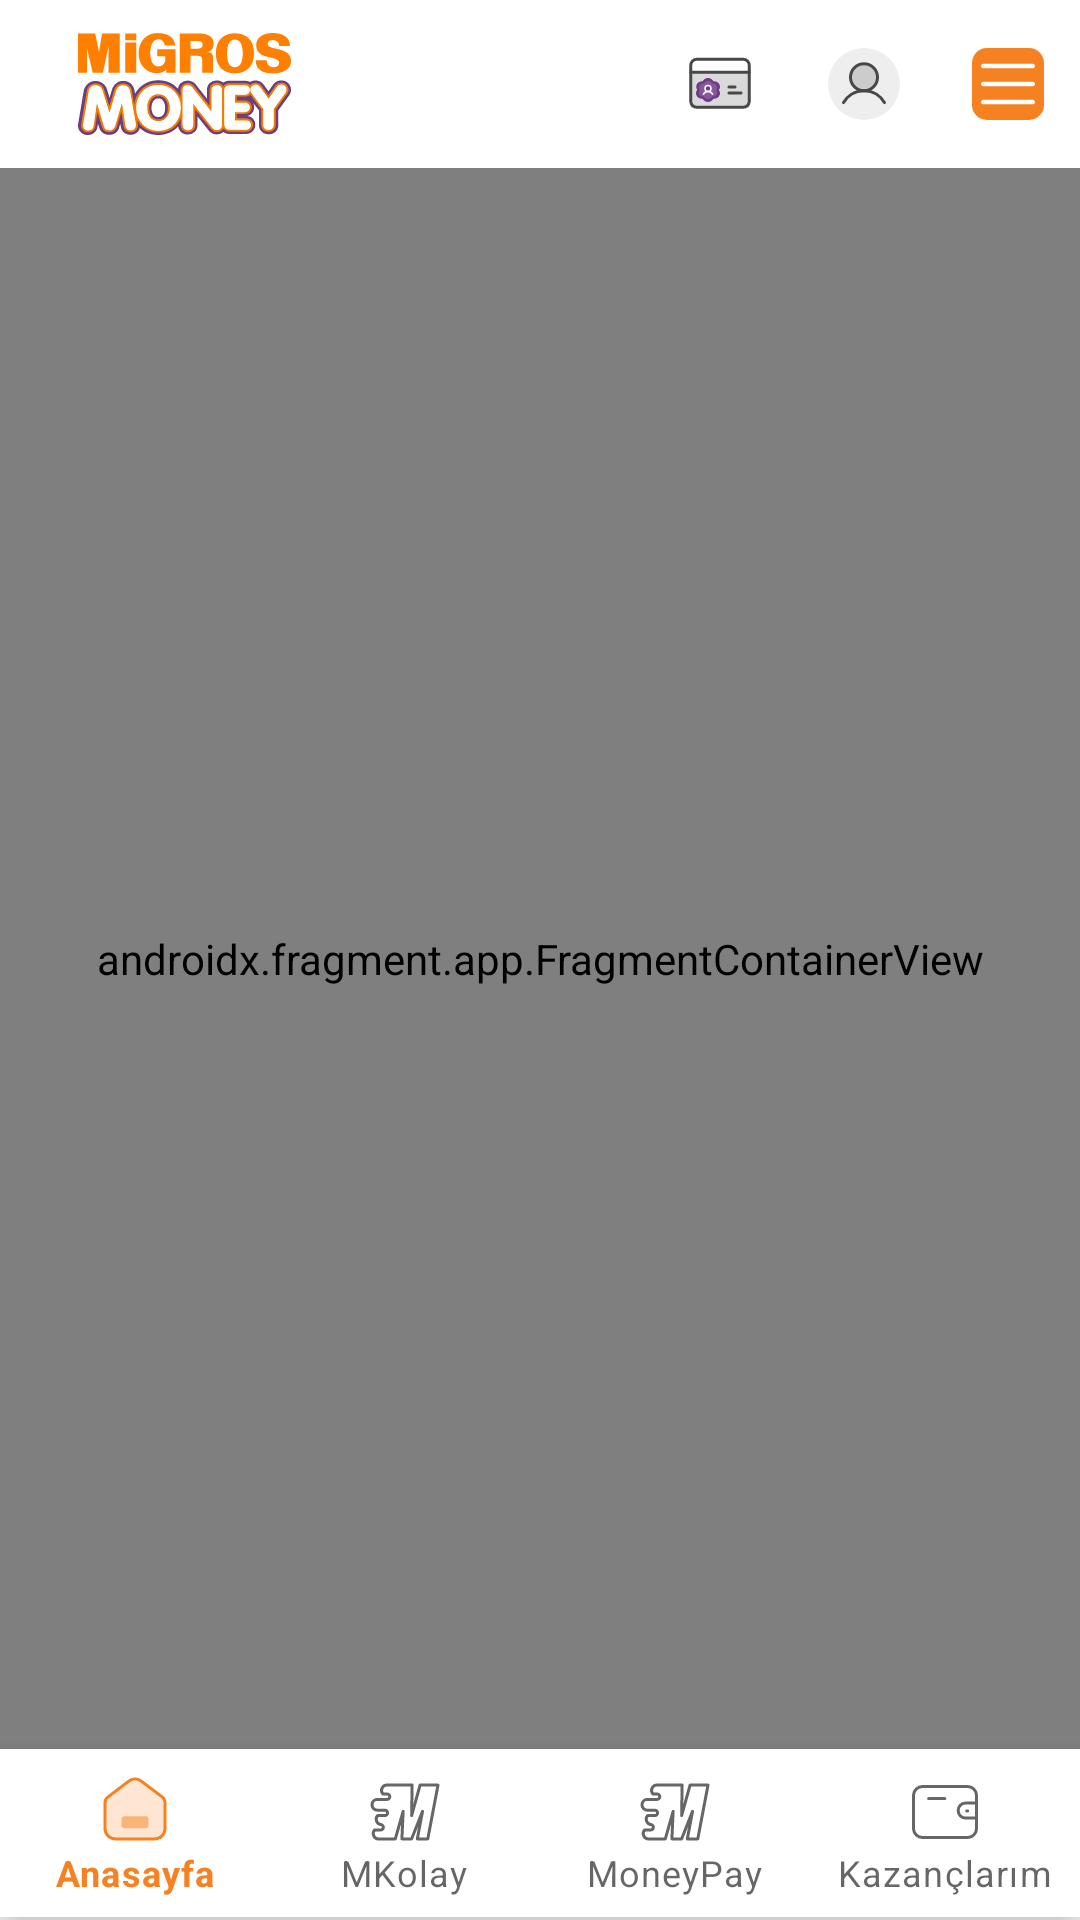

This screen was rendered from an Android layout file. Write that file and the resources it references.
<!-- AndroidManifest.xml: application theme Theme.MigrosUI -->
<!-- res/layout/activity_main.xml -->
<?xml version="1.0" encoding="utf-8"?>
<androidx.constraintlayout.widget.ConstraintLayout xmlns:android="http://schemas.android.com/apk/res/android"
    xmlns:app="http://schemas.android.com/apk/res-auto"
    xmlns:tools="http://schemas.android.com/tools"
    android:layout_width="match_parent"
    android:layout_height="match_parent"
    tools:context=".MainActivity">

    <com.google.android.material.appbar.AppBarLayout
        android:id="@+id/appBarLayout"
        android:layout_width="match_parent"
        android:layout_height="wrap_content"
        app:layout_constraintEnd_toEndOf="parent"
        app:layout_constraintStart_toStartOf="parent"
        app:layout_constraintTop_toTopOf="parent">

        <androidx.appcompat.widget.Toolbar
            android:id="@+id/toolbar"
            android:layout_width="match_parent"
            android:layout_height="wrap_content"
            android:background="@color/white"
            android:minHeight="?attr/actionBarSize"
            android:theme="@style/Theme.MaterialComponents.DayNight.NoActionBar"
            app:menu="@menu/menu_toolbar">

            <ImageView
                android:layout_width="wrap_content"
                android:layout_height="wrap_content"
                android:padding="10dp"
                android:src="@drawable/ic_logos" />
        </androidx.appcompat.widget.Toolbar>
    </com.google.android.material.appbar.AppBarLayout>

    <androidx.fragment.app.FragmentContainerView
        android:id="@+id/fragmentContainerView"
        android:name="androidx.navigation.fragment.NavHostFragment"
        android:layout_width="match_parent"
        android:layout_height="0dp"
        app:defaultNavHost="true"
        app:navGraph="@navigation/nav_bottom"
        app:layout_constraintBottom_toTopOf="@+id/bottomNavigationView"
        app:layout_constraintEnd_toEndOf="parent"
        app:layout_constraintStart_toStartOf="parent"
        app:layout_constraintTop_toBottomOf="@+id/appBarLayout" />

    <com.google.android.material.bottomnavigation.BottomNavigationView
        android:id="@+id/bottomNavigationView"
        android:layout_width="match_parent"
        android:layout_height="wrap_content"
        app:labelVisibilityMode="labeled"
        android:layout_marginBottom="1dp"
        app:layout_constraintBottom_toBottomOf="parent"
        app:layout_constraintEnd_toEndOf="parent"
        app:layout_constraintStart_toStartOf="parent"
        app:menu="@menu/menu_bottom"

        android:background="?android:attr/windowBackground"/>


</androidx.constraintlayout.widget.ConstraintLayout>
<!-- resources referenced by this layout -->
<resources>
  <color name="white">#FFFFFFFF</color>
  <!-- drawable ic_logos: vector/xml drawable (drawable, 10983 chars, omitted) -->
  <style name="Theme.MigrosUI" parent="Theme.MaterialComponents.DayNight.NoActionBar">
          
          <item name="colorPrimary">@color/pumpkin_orange</item>
          <item name="colorPrimaryVariant">@color/purple_700</item>
          <item name="colorOnPrimary">@color/white</item>
          
          <item name="colorSecondary">@color/teal_200</item>
          <item name="colorSecondaryVariant">@color/teal_700</item>
          <item name="colorOnSecondary">@color/black</item>
          
          <item name="android:statusBarColor" tools:targetApi="l">@color/white</item>
          
      </style>
  <color name="pumpkin_orange">#f68120</color>
  <color name="purple_700">#FF3700B3</color>
  <color name="teal_200">#FF03DAC5</color>
  <color name="teal_700">#FF018786</color>
  <color name="black">#FF000000</color>
</resources>
